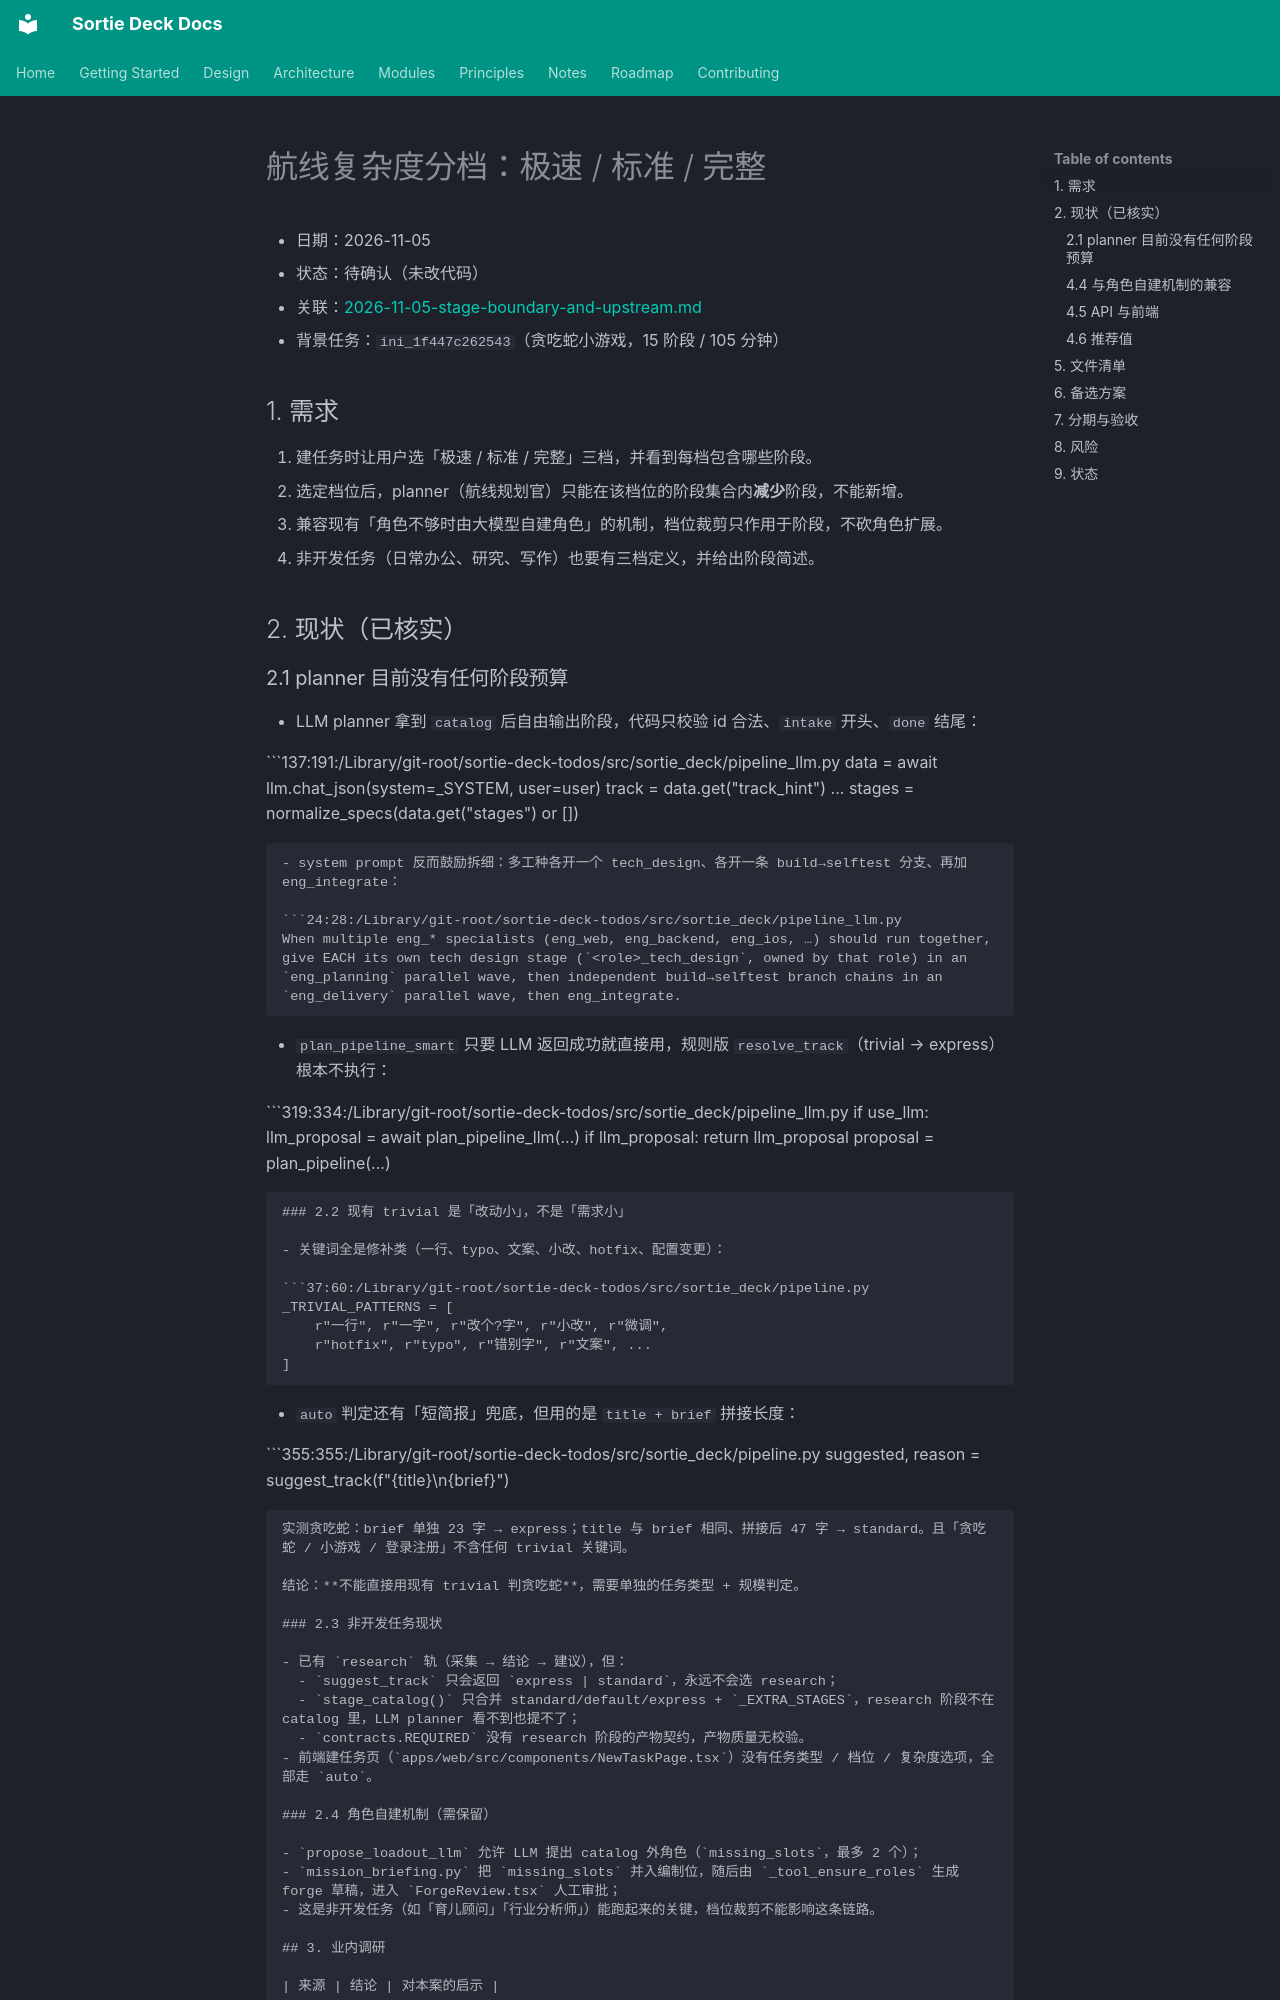

repository: lpliu-art/sortie-deck-todos · page: plans/2026-11-05-pipeline-complexity-tiers/index.html · generator: mkdocs

# 航线复杂度分档：极速 / 标准 / 完整

- 日期：2026-11-05
- 状态：待确认（未改代码）
- 关联：[2026-11-05-stage-boundary-and-upstream.md](./2026-11-05-stage-boundary-and-upstream.md)
- 背景任务：`ini_1f447c262543`（贪吃蛇小游戏，15 阶段 / 105 分钟）

## 1. 需求

1. 建任务时让用户选「极速 / 标准 / 完整」三档，并看到每档包含哪些阶段。
2. 选定档位后，planner（航线规划官）只能在该档位的阶段集合内**减少**阶段，不能新增。
3. 兼容现有「角色不够时由大模型自建角色」的机制，档位裁剪只作用于阶段，不砍角色扩展。
4. 非开发任务（日常办公、研究、写作）也要有三档定义，并给出阶段简述。

## 2. 现状（已核实）

### 2.1 planner 目前没有任何阶段预算

- LLM planner 拿到 `catalog` 后自由输出阶段，代码只校验 id 合法、`intake` 开头、`done` 结尾：

```137:191:/Library/git-root/sortie-deck-todos/src/sortie_deck/pipeline_llm.py
data = await llm.chat_json(system=_SYSTEM, user=user)
track = data.get("track_hint")
...
stages = normalize_specs(data.get("stages") or [])
```

- system prompt 反而鼓励拆细：多工种各开一个 tech_design、各开一条 build→selftest 分支、再加 eng_integrate：

```24:28:/Library/git-root/sortie-deck-todos/src/sortie_deck/pipeline_llm.py
When multiple eng_* specialists (eng_web, eng_backend, eng_ios, …) should run together,
give EACH its own tech design stage (`<role>_tech_design`, owned by that role) in an
`eng_planning` parallel wave, then independent build→selftest branch chains in an
`eng_delivery` parallel wave, then eng_integrate.
```

- `plan_pipeline_smart` 只要 LLM 返回成功就直接用，规则版 `resolve_track`（trivial → express）根本不执行：

```319:334:/Library/git-root/sortie-deck-todos/src/sortie_deck/pipeline_llm.py
if use_llm:
    llm_proposal = await plan_pipeline_llm(...)
    if llm_proposal:
        return llm_proposal
proposal = plan_pipeline(...)
```

### 2.2 现有 trivial 是「改动小」，不是「需求小」

- 关键词全是修补类（一行、typo、文案、小改、hotfix、配置变更）：

```37:60:/Library/git-root/sortie-deck-todos/src/sortie_deck/pipeline.py
_TRIVIAL_PATTERNS = [
    r"一行", r"一字", r"改个?字", r"小改", r"微调",
    r"hotfix", r"typo", r"错别字", r"文案", ...
]
```

- `auto` 判定还有「短简报」兜底，但用的是 `title + brief` 拼接长度：

```355:355:/Library/git-root/sortie-deck-todos/src/sortie_deck/pipeline.py
suggested, reason = suggest_track(f"{title}\n{brief}")
```

实测贪吃蛇：brief 单独 23 字 → express；title 与 brief 相同、拼接后 47 字 → standard。且「贪吃蛇 / 小游戏 / 登录注册」不含任何 trivial 关键词。

结论：**不能直接用现有 trivial 判贪吃蛇**，需要单独的任务类型 + 规模判定。

### 2.3 非开发任务现状

- 已有 `research` 轨（采集 → 结论 → 建议），但：
  - `suggest_track` 只会返回 `express | standard`，永远不会选 research；
  - `stage_catalog()` 只合并 standard/default/express + `_EXTRA_STAGES`，research 阶段不在 catalog 里，LLM planner 看不到也提不了；
  - `contracts.REQUIRED` 没有 research 阶段的产物契约，产物质量无校验。
- 前端建任务页（`apps/web/src/components/NewTaskPage.tsx`）没有任务类型 / 档位 / 复杂度选项，全部走 `auto`。
